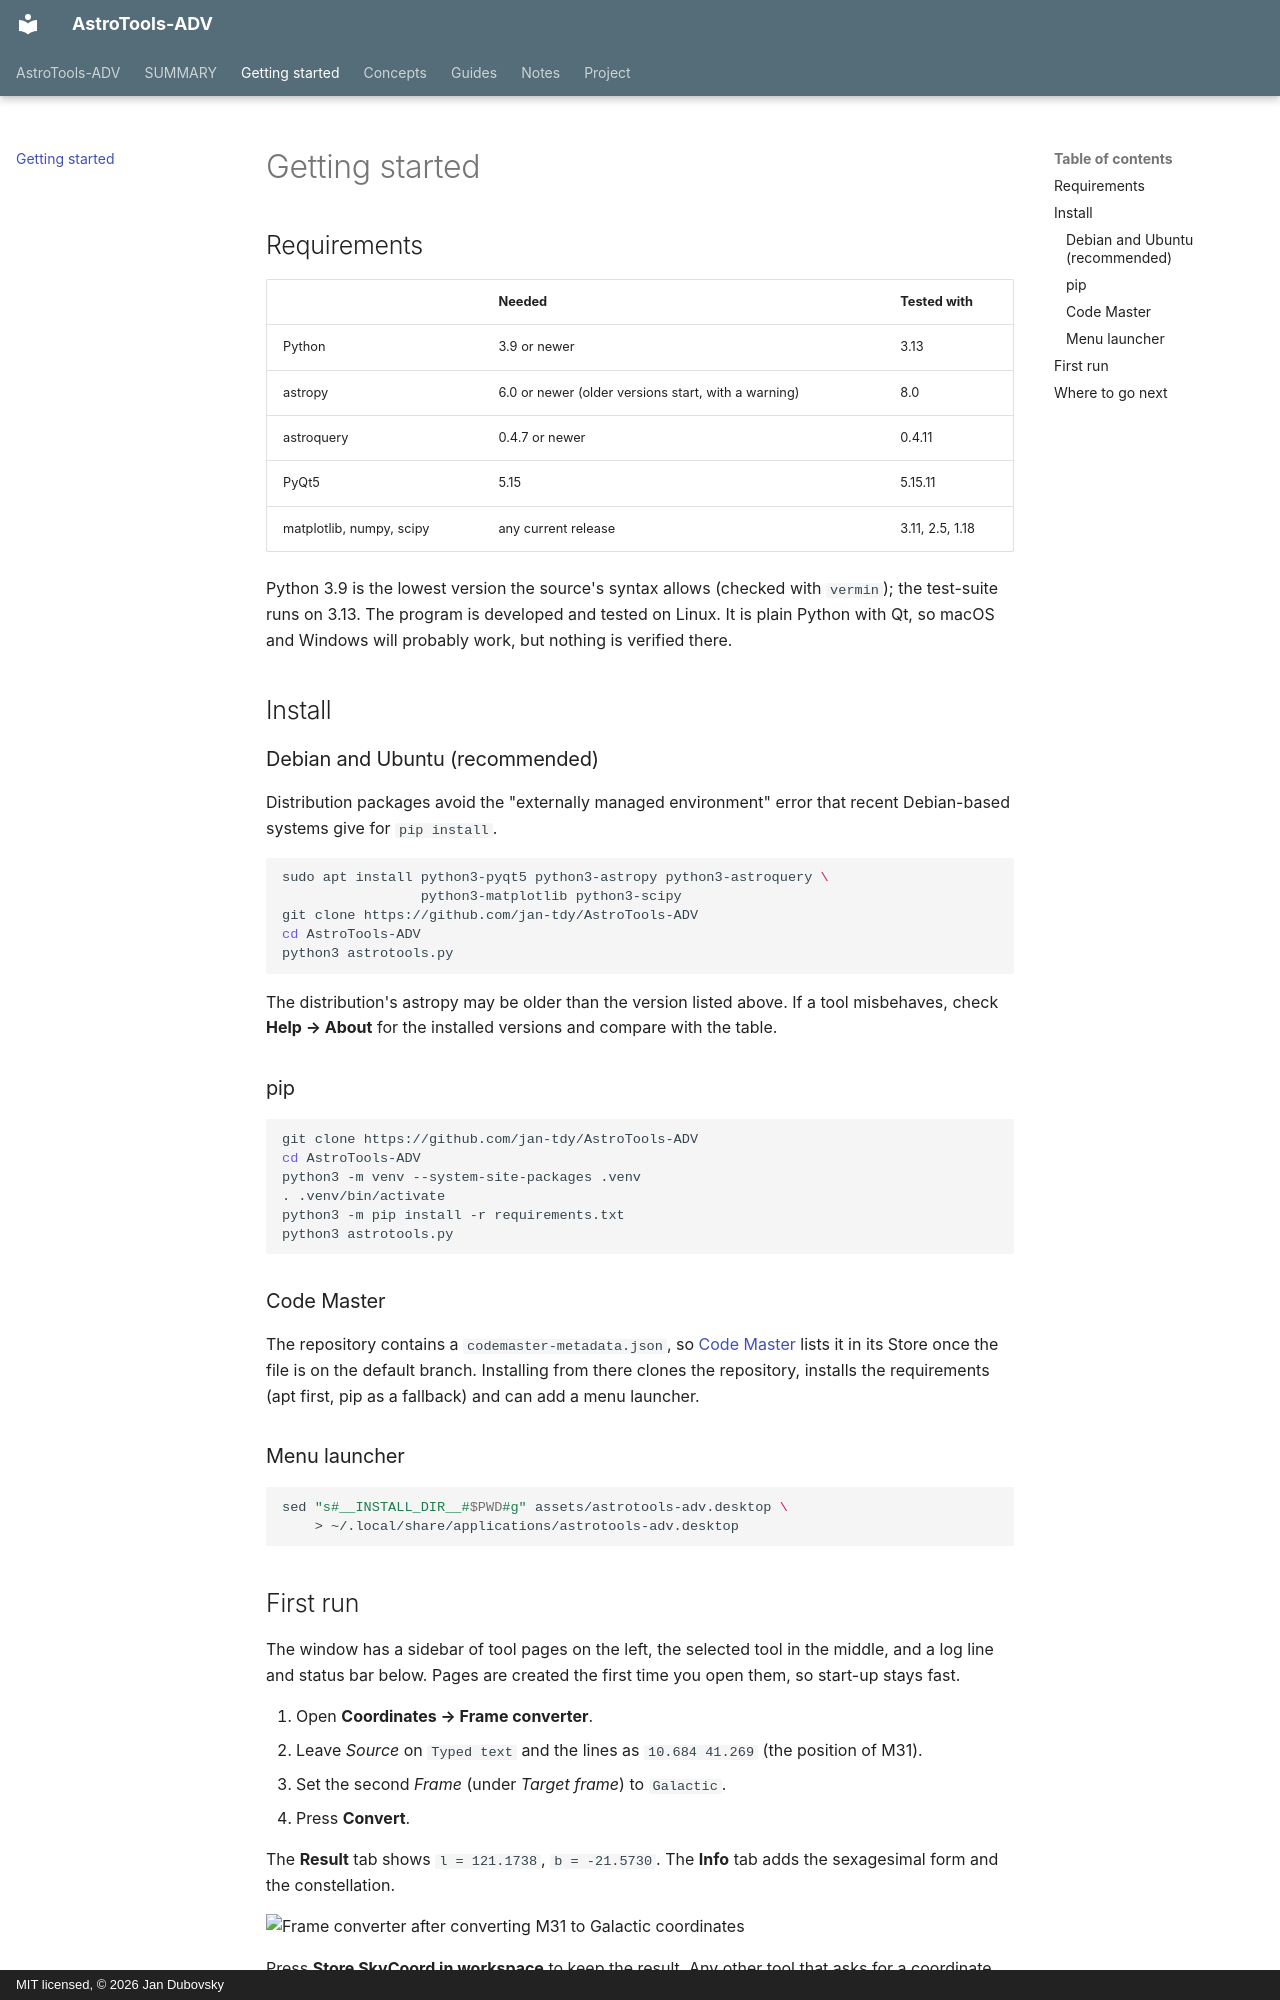

repository: jan-tdy/AstroTools-ADV · page: getting-started/index.html · generator: mkdocs · copyright: MIT licensed, © 2026 Jan Dubovsky

---
title: Getting started
section: Start
order: 0
lede: Install the dependencies, start the program and run a first conversion.
---

## Requirements

| | Needed | Tested with |
|---|---|---|
| Python | 3.9 or newer | 3.13 |
| astropy | 6.0 or newer (older versions start, with a warning) | 8.0 |
| astroquery | 0.4.7 or newer | 0.4.11 |
| PyQt5 | 5.15 | 5.15.11 |
| matplotlib, numpy, scipy | any current release | 3.11, 2.5, 1.18 |

Python 3.9 is the lowest version the source's syntax allows (checked with `vermin`); the test-suite runs on 3.13. The program is developed and tested on Linux. It is plain Python with Qt, so macOS and Windows will probably work, but nothing is verified there.

## Install

### Debian and Ubuntu (recommended)

Distribution packages avoid the "externally managed environment" error that recent Debian-based systems give for `pip install`.

```bash
sudo apt install python3-pyqt5 python3-astropy python3-astroquery \
                 python3-matplotlib python3-scipy
git clone https://github.com/jan-tdy/AstroTools-ADV
cd AstroTools-ADV
python3 astrotools.py
```

The distribution's astropy may be older than the version listed above. If a tool misbehaves, check **Help → About** for the installed versions and compare with the table.

### pip

```bash
git clone https://github.com/jan-tdy/AstroTools-ADV
cd AstroTools-ADV
python3 -m venv --system-site-packages .venv
. .venv/bin/activate
python3 -m pip install -r requirements.txt
python3 astrotools.py
```

### Code Master

The repository contains a `codemaster-metadata.json`, so [Code Master](https://github.com/jan-tdy/codemaster) lists it in its Store once the file is on the default branch. Installing from there clones the repository, installs the requirements (apt first, pip as a fallback) and can add a menu launcher.

### Menu launcher

```bash
sed "s#__INSTALL_DIR__#$PWD#g" assets/astrotools-adv.desktop \
    > ~/.local/share/applications/astrotools-adv.desktop
```
